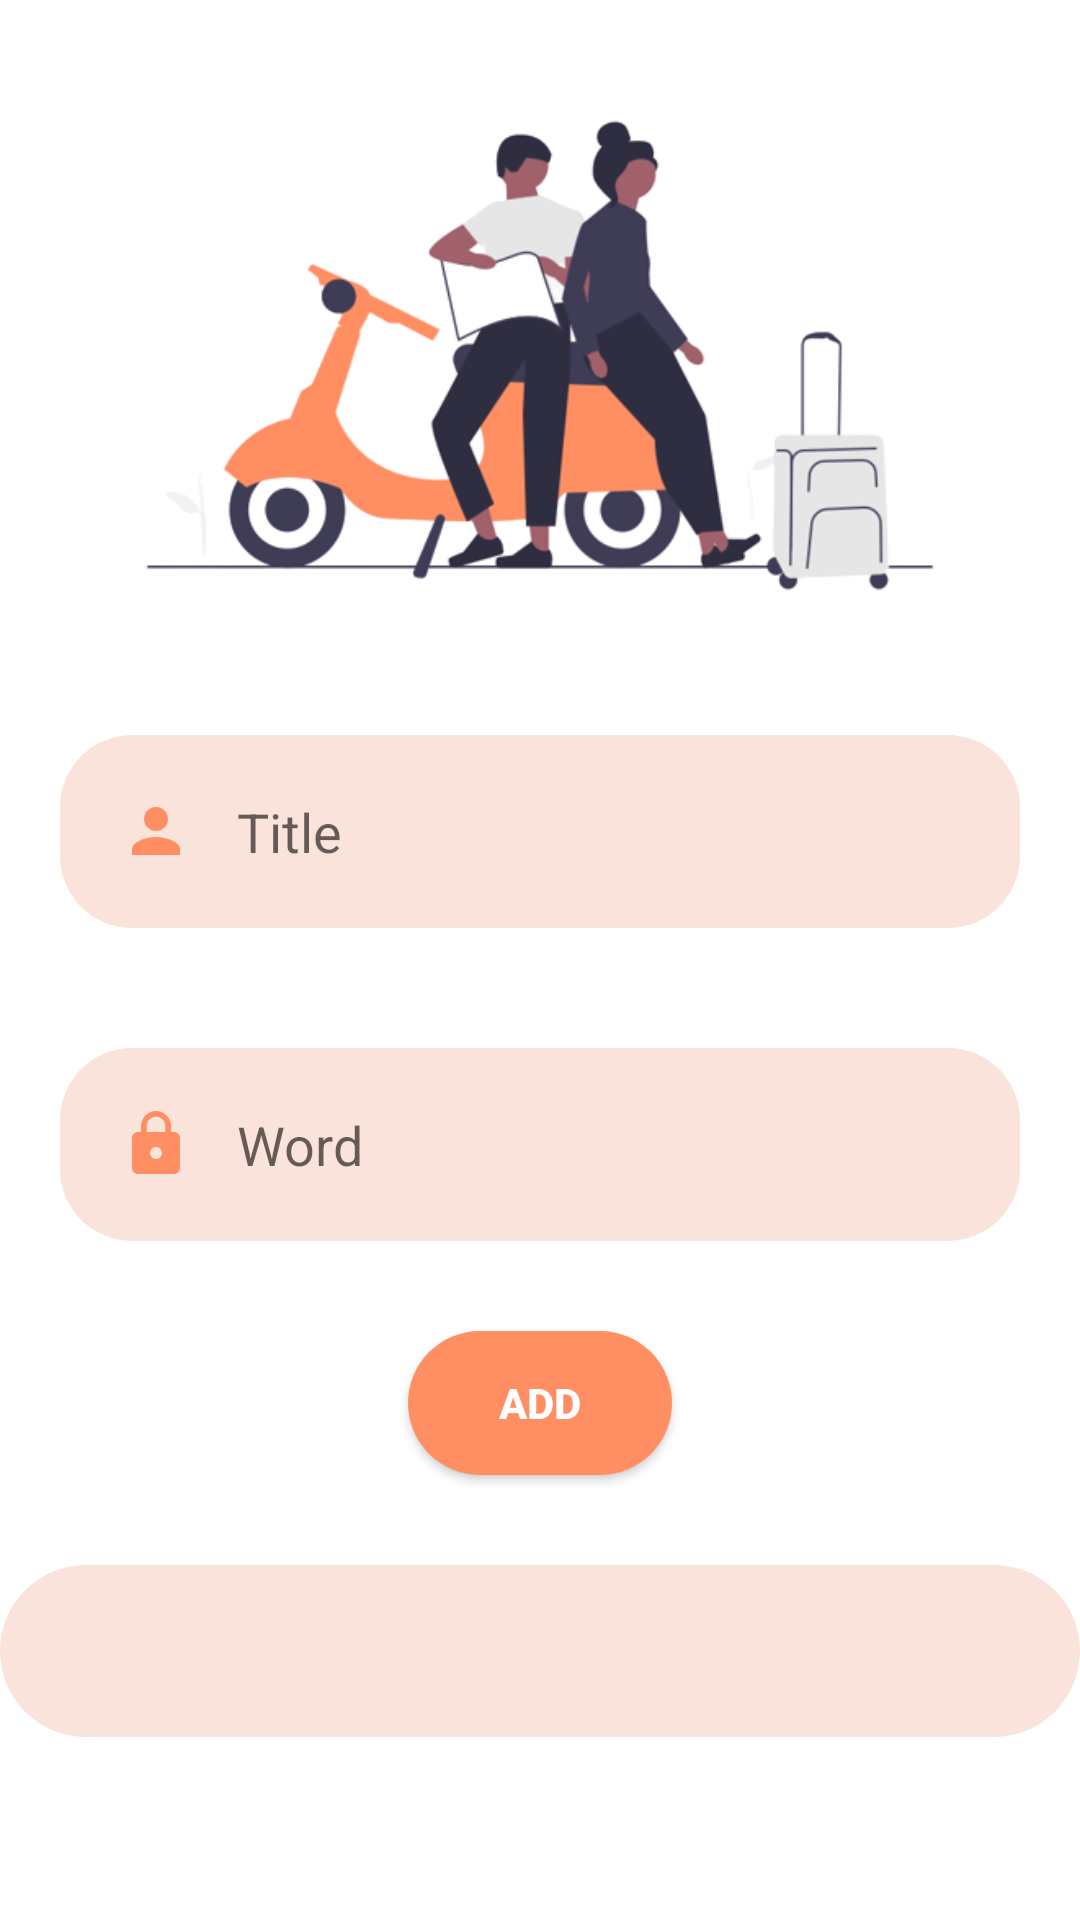

Reconstruct the res/layout file that produces this screen, plus the resources it refers to.
<!-- AndroidManifest.xml: application theme Theme.TalkTrainer -->
<!-- res/layout/activity_add_flashcard.xml -->
<?xml version="1.0" encoding="utf-8"?>
<RelativeLayout xmlns:android="http://schemas.android.com/apk/res/android"
    xmlns:app="http://schemas.android.com/apk/res-auto"
    xmlns:tools="http://schemas.android.com/tools"
    android:layout_width="match_parent"
    android:layout_height="match_parent"
    tools:context=".AddFlashcard">

    <ImageView
        android:id="@+id/imageView"
        android:layout_width="match_parent"
        android:layout_height="213dp"
        android:layout_marginTop="12dp"
        app:srcCompat="@drawable/travel"
        tools:ignore="MissingConstraints"
        tools:layout_editor_absoluteX="0dp"
        tools:layout_editor_absoluteY="2dp" />

    <EditText
        android:id="@+id/title"
        android:layout_width="match_parent"
        android:layout_height="wrap_content"
        android:layout_below="@id/imageView"
        android:layout_marginStart="20dp"
        android:layout_marginTop="20dp"
        android:layout_marginEnd="20dp"
        android:layout_marginBottom="20dp"
        android:backgroundTint="#FAE3DA"
        android:background="@drawable/button_background"
        android:drawableStart="@drawable/baseline_person_24"
        android:drawablePadding="15dp"
        android:hint="Title"
        android:padding="20dp"
        android:ems="10"/>

    <EditText
        android:id="@+id/word"
        android:layout_width="match_parent"
        android:layout_height="wrap_content"
        android:layout_below="@id/title"
        android:layout_marginStart="20dp"
        android:layout_marginTop="20dp"
        android:layout_marginEnd="20dp"
        android:layout_marginBottom="20dp"
        android:backgroundTint="#FAE3DA"
        android:drawableStart="@drawable/baseline_lock_24"
        android:drawablePadding="15dp"
        android:background="@drawable/button_background"
        android:hint="Word"
        android:inputType="text"
        android:padding="20dp"
        android:ems="10"/>

    <TextView
        android:id="@+id/translatedWord"
        android:layout_width="match_parent"
        android:layout_height="wrap_content"
        android:layout_below="@id/add_button"
        android:layout_marginTop="30dp"
        android:padding="10dp"
        android:background="@drawable/radius"
        android:fontFamily="@font/mainfont"
        android:textAlignment="center"
        android:textColor="@android:color/white"
        android:textSize="28sp"
        android:textStyle="bold" />

    <Button
        android:id="@+id/add_button"
        android:layout_width="wrap_content"
        android:layout_height="wrap_content"
        android:layout_marginTop="10dp"
        android:textColor="@color/white"
        app:backgroundTint="#FF8F63"
        android:background="@drawable/button_background"
        android:elevation="4dp"
        android:drawableLeft="@drawable/baseline_add_24"
        android:text="Add"
        android:textStyle="bold"
        android:layout_below="@id/word"
        android:layout_centerHorizontal="true"/>

</RelativeLayout>
<!-- resources referenced by this layout -->
<resources>
  <color name="white">#FFFFFFFF</color>
  <!-- drawable baseline_lock_24 (drawable) -->
  <vector android:height="24dp" android:tint="#FF8F63"
      android:viewportHeight="24" android:viewportWidth="24"
      android:width="24dp" xmlns:android="http://schemas.android.com/apk/res/android">
      <path android:fillColor="@android:color/white" android:pathData="M18,8h-1L17,6c0,-2.76 -2.24,-5 -5,-5S7,3.24 7,6v2L6,8c-1.1,0 -2,0.9 -2,2v10c0,1.1 0.9,2 2,2h12c1.1,0 2,-0.9 2,-2L20,10c0,-1.1 -0.9,-2 -2,-2zM12,17c-1.1,0 -2,-0.9 -2,-2s0.9,-2 2,-2 2,0.9 2,2 -0.9,2 -2,2zM15.1,8L8.9,8L8.9,6c0,-1.71 1.39,-3.1 3.1,-3.1 1.71,0 3.1,1.39 3.1,3.1v2z"/>
  </vector>
  <!-- drawable baseline_person_24 (drawable) -->
  <vector android:height="24dp" android:tint="#FF8F63"
      android:viewportHeight="24" android:viewportWidth="24"
      android:width="24dp" xmlns:android="http://schemas.android.com/apk/res/android">
      <path android:fillColor="@android:color/white" android:pathData="M12,12c2.21,0 4,-1.79 4,-4s-1.79,-4 -4,-4 -4,1.79 -4,4 1.79,4 4,4zM12,14c-2.67,0 -8,1.34 -8,4v2h16v-2c0,-2.66 -5.33,-4 -8,-4z"/>
  </vector>
  <!-- drawable button_background (drawable) -->
  <?xml version="1.0" encoding="utf-8"?>
  <shape xmlns:android="http://schemas.android.com/apk/res/android"
      android:shape="rectangle">
      <corners android:radius="24dp" />
      <solid android:color="#FF8F63" />
  </shape>
  <!-- drawable radius (drawable) -->
  <?xml version="1.0" encoding="utf-8"?>
  <shape xmlns:android="http://schemas.android.com/apk/res/android" >
      <solid android:color="#FAE3DA" />
  
      <padding
          android:left="1dp"
          android:right="1dp"
          android:bottom="1dp"
          android:top="1dp" />
  
      <corners android:radius="35dp" />
  </shape>
  <!-- drawable travel: png bitmap (drawable, 57442 bytes) -->
  <style name="Theme.TalkTrainer" parent="Theme.MaterialComponents.DayNight.DarkActionBar">
          
          <item name="colorPrimary">@color/postMain</item>
          <item name="colorPrimaryVariant">@color/purple_700</item>
          <item name="colorOnPrimary">@color/white</item>
          
          <item name="colorSecondary">@color/teal_200</item>
          <item name="colorSecondaryVariant">@color/teal_700</item>
          <item name="colorOnSecondary">@color/black</item>
          
          <item name="android:statusBarColor">?attr/colorPrimaryVariant</item>
          
      </style>
  <color name="postMain">#ECC8B9</color>
  <color name="purple_700">#FF3700B3</color>
  <color name="teal_200">#FF03DAC5</color>
  <color name="teal_700">#FF018786</color>
  <color name="black">#DA000000</color>
</resources>
